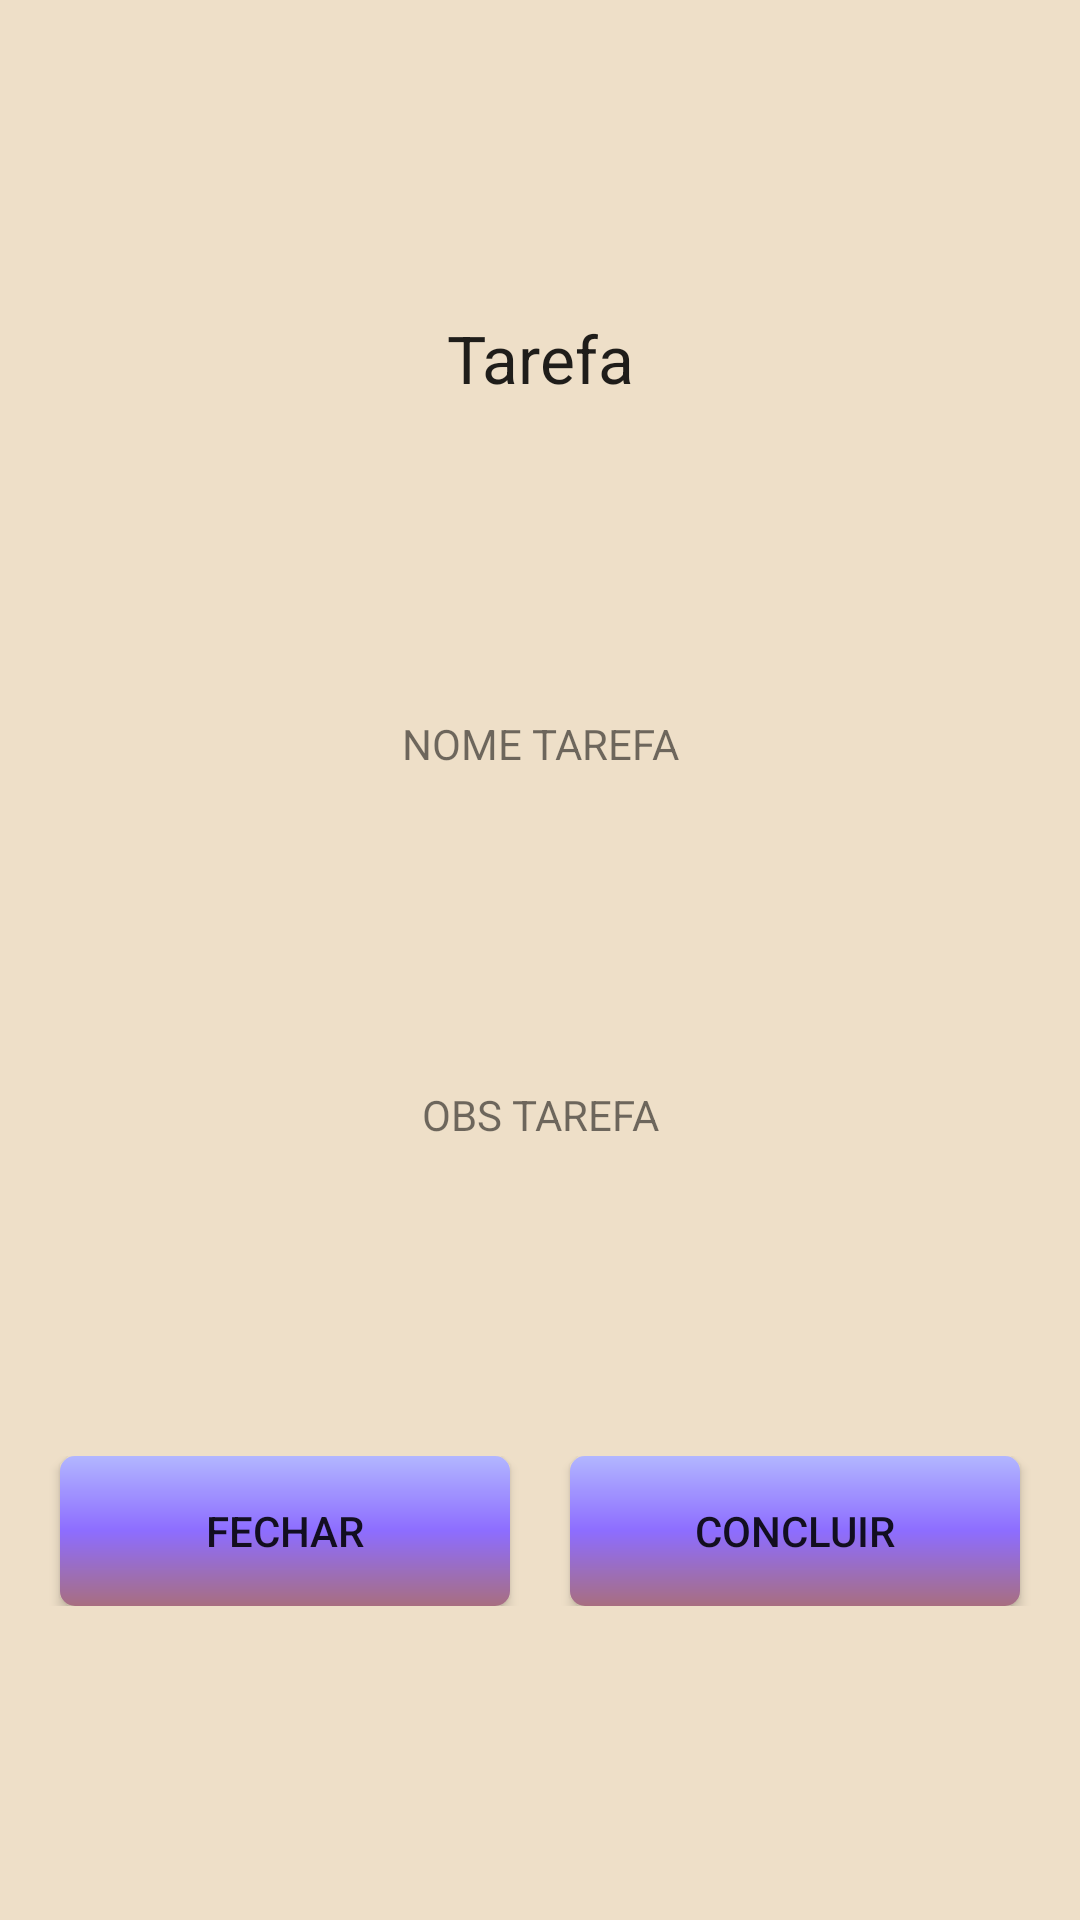

Reconstruct the res/layout file that produces this screen, plus the resources it refers to.
<!-- AndroidManifest.xml: application theme Theme.V1TCC -->
<!-- res/layout/activity_tarefa.xml -->
<?xml version="1.0" encoding="utf-8"?>
<androidx.constraintlayout.widget.ConstraintLayout xmlns:android="http://schemas.android.com/apk/res/android"
    xmlns:app="http://schemas.android.com/apk/res-auto"
    xmlns:tools="http://schemas.android.com/tools"
    android:layout_width="match_parent"
    android:layout_height="match_parent"
    android:background="@color/bg_main"
    tools:context=".activities.TarefaActivity">

    <TextView
        android:id="@+id/txtTarefa"
        android:layout_width="wrap_content"
        android:layout_height="wrap_content"
        android:text="Tarefa"
        android:textAppearance="@style/TextAppearance.AppCompat.Large"
        app:layout_constraintBottom_toTopOf="@+id/txtNomeTarefa"
        app:layout_constraintEnd_toEndOf="parent"
        app:layout_constraintHorizontal_bias="0.5"
        app:layout_constraintStart_toStartOf="parent"
        app:layout_constraintTop_toTopOf="parent" />

    <TextView
        android:id="@+id/txtNomeTarefa"
        android:layout_width="wrap_content"
        android:layout_height="wrap_content"
        android:text="NOME TAREFA"
        app:layout_constraintBottom_toTopOf="@+id/txtObservacaoTarefa"
        app:layout_constraintEnd_toEndOf="parent"
        app:layout_constraintHorizontal_bias="0.5"
        app:layout_constraintStart_toStartOf="parent"
        app:layout_constraintTop_toBottomOf="@+id/txtTarefa" />

    <TextView
        android:id="@+id/txtObservacaoTarefa"
        android:layout_width="wrap_content"
        android:layout_height="wrap_content"
        android:text="OBS TAREFA"
        app:layout_constraintBottom_toTopOf="@+id/linearLayout6"
        app:layout_constraintEnd_toEndOf="parent"
        app:layout_constraintHorizontal_bias="0.5"
        app:layout_constraintStart_toStartOf="parent"
        app:layout_constraintTop_toBottomOf="@+id/txtNomeTarefa" />

    <LinearLayout
        android:id="@+id/linearLayout6"
        android:layout_width="0dp"
        android:layout_height="wrap_content"
        android:orientation="horizontal"
        app:layout_constraintBottom_toBottomOf="parent"
        app:layout_constraintEnd_toEndOf="parent"
        app:layout_constraintStart_toStartOf="parent"
        app:layout_constraintTop_toBottomOf="@+id/txtObservacaoTarefa">

        <Space
            android:layout_width="wrap_content"
            android:layout_height="wrap_content"
            android:layout_weight="1" />

        <android.widget.Button
            android:id="@+id/btnFecharTarefa"
            android:layout_width="wrap_content"
            android:layout_height="wrap_content"
            android:background="@drawable/btn_bg_menu_main"
            android:text="Fechar" />

        <Space
            android:layout_width="wrap_content"
            android:layout_height="wrap_content"
            android:layout_weight="1" />

        <android.widget.Button
            android:id="@+id/btnManterTarefa"
            android:layout_width="wrap_content"
            android:layout_height="wrap_content"
            android:background="@drawable/btn_bg_menu_main"
            android:onClick="btnEditarProcedimentoOnClick"
            android:text="Concluir" />

        <Space
            android:layout_width="wrap_content"
            android:layout_height="wrap_content"
            android:layout_weight="1" />
    </LinearLayout>

</androidx.constraintlayout.widget.ConstraintLayout>
<!-- resources referenced by this layout -->
<resources>
  <color name="bg_main">#EEDFC8</color>
  <!-- drawable btn_bg_menu_main (drawable) -->
  <?xml version="1.0" encoding="utf-8"?>
  <ripple xmlns:android="http://schemas.android.com/apk/res/android"
      android:color="#000">
      <item>
          <shape xmlns:android="http://schemas.android.com/apk/res/android"
              android:shape="rectangle">
              <size
                  android:width="150dp"
                  android:height="50dp"
                  />
              <corners
                  android:radius="5dp"
                  />
              <gradient
                  android:angle="90"
                  android:type="linear"
                  android:startColor="@color/btn_main_1"
                  android:centerColor="@color/btn_main_2"
                  android:endColor="@color/btn_main_3"
                  android:gradientRadius="25dp"
                  android:centerX="0.5"
                  android:centerY="0.5"
                  />
          </shape>
      </item>
  </ripple>
  <style name="Theme.V1TCC" parent="Theme.MaterialComponents.DayNight.NoActionBar">
          
          <item name="colorPrimary">@color/purple_500</item>
          <item name="colorPrimaryVariant">@color/purple_700</item>
          <item name="colorOnPrimary">@color/white</item>
          
          <item name="colorSecondary">@color/teal_200</item>
          <item name="colorSecondaryVariant">@color/teal_700</item>
          <item name="colorOnSecondary">@color/black</item>
          
          <item name="android:statusBarColor" tools:targetApi="l">?attr/colorPrimaryVariant</item>
          
      </style>
  <color name="btn_main_1">#A86E80</color>
  <color name="btn_main_2">#8D6DFF</color>
  <color name="btn_main_3">#B2B6FF</color>
  <color name="purple_500">#FF6200EE</color>
  <color name="purple_700">#FF3700B3</color>
  <color name="white">#FFFFFFFF</color>
  <color name="teal_200">#FF03DAC5</color>
  <color name="teal_700">#FF018786</color>
  <color name="black">#FF000000</color>
</resources>
